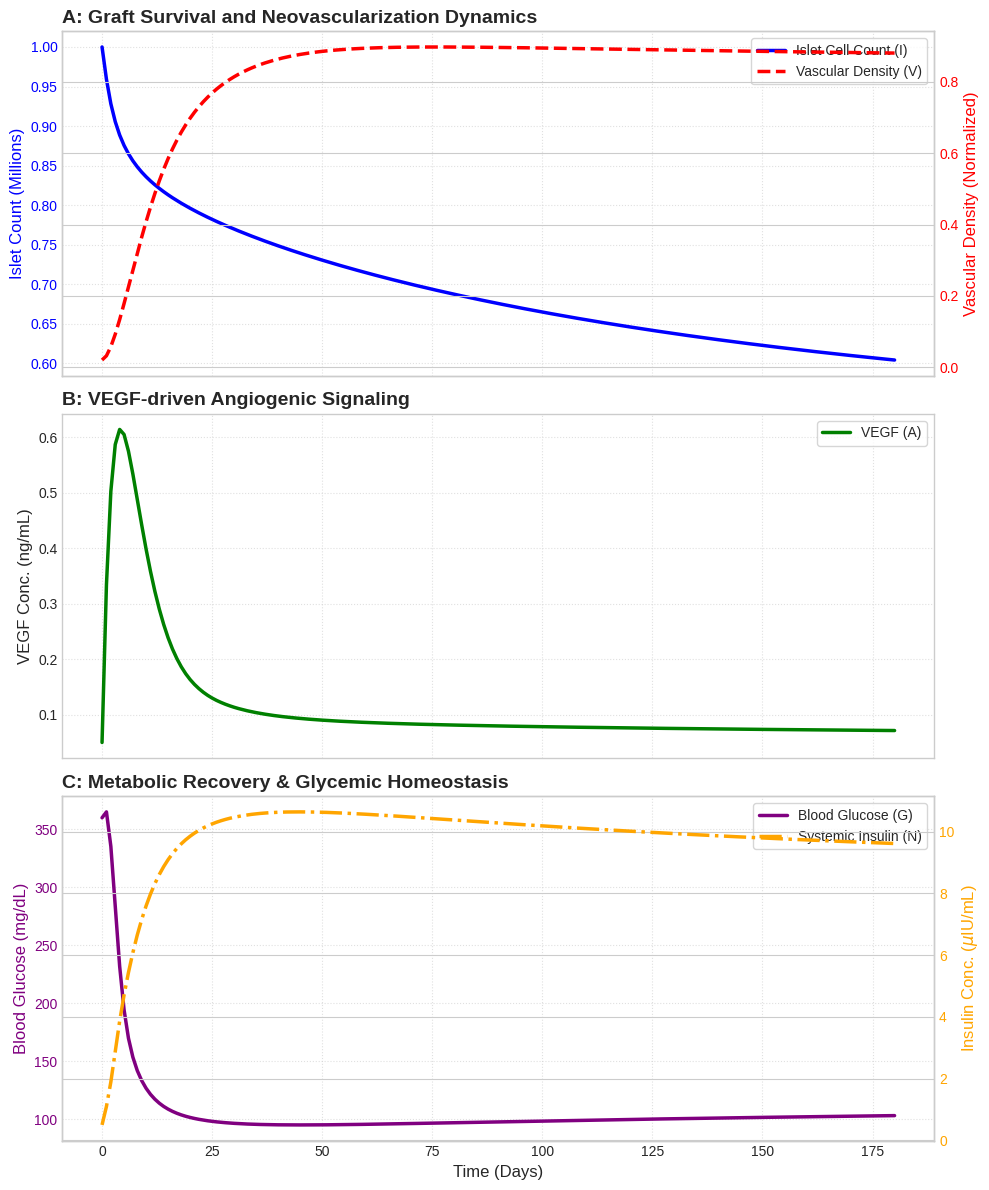

The matplotlib source for this figure:
import numpy as np
from scipy.integrate import solve_ivp
import json
import os

def islet_ode_system(t, y, params):
    I, V, A, G, N = y
    
    # Extract parameters
    r_I = params['r_I']
    K_I = params['K_I']
    h_V = params['h_V']
    d_I0 = params['d_I0']
    eta_V = params['eta_V']
    kappa_im = params['kappa_im']
    
    r_V = params['r_V']
    K_V = params['K_V']
    h_A = params['h_A']
    theta_V = params['theta_V']
    d_V = params['d_V']
    
    sigma_A = params['sigma_A']
    h_O2 = params['h_O2']
    d_A = params['d_A']
    chi_A = params['chi_A']
    
    P_G = params['P_G']
    d_G = params['d_G']
    lambda_G = params['lambda_G']
    
    psi_N = params['psi_N']
    h_G = params['h_G']
    d_N = params['d_N']
    
    # ODEs
    # 1. Islet Cell Density
    # Protective effect of vessels: death rate decreases with V
    death_rate_I = d_I0 / (1.0 + eta_V * V)
    dIdt = r_I * I * (1.0 - I / K_I) * (V / (h_V + V)) - death_rate_I * I - kappa_im * I
    
    # 2. Vascular Density
    dVdt = r_V * V * (1.0 - V / K_V) * (A / (h_A + A)) + theta_V * A - d_V * V
    
    # 3. Angiogenic Factors (VEGF)
    # Hypoxic stimulation of VEGF is high when vascularization is low
    hypoxia_stim = h_O2 / (h_O2 + V)
    dAdt = sigma_A * I * hypoxia_stim - d_A * A - chi_A * V * (A / (h_A + A))
    
    # 4. Systemic Glucose
    dGdt = P_G - d_G * G - lambda_G * N * G
    
    # 5. Systemic Insulin
    # GSIS is modeled by a Hill function; vascular coupling represents islet perfusion
    gsis = (G ** 2) / (h_G ** 2 + G ** 2)
    dNdt = psi_N * I * gsis * (V / K_V) - d_N * N
    
    return [dIdt, dVdt, dAdt, dGdt, dNdt]

# Set up parameters
params = {
    'r_I': 0.015,       # Islet cell self-renewal / regeneration rate (day^-1)
    'K_I': 1.2,         # Islet cell density capacity (millions of cells)
    'h_V': 0.1,         # Half-saturation constant for vascular-dependent growth
    'd_I0': 0.06,       # Hypoxic death rate (day^-1) when avascular (V = 0)
    'eta_V': 25.0,      # Vascular protection coefficient against hypoxia-induced apoptosis
    'kappa_im': 0.005,  # Graft-rejection / baseline immune-mediated death rate (day^-1)
    
    'r_V': 0.15,        # Angiogenic vessel growth rate (day^-1)
    'K_V': 1.0,         # Maximum vessel carrying capacity (normalized density)
    'h_A': 0.15,        # Half-saturation constant of VEGF for angiogenesis
    'theta_V': 0.05,    # De novo EPC recruitment rate per unit VEGF (day^-1)
    'd_V': 0.01,        # Capillary vessel regression/pruning rate (day^-1)
    
    'sigma_A': 0.4,     # Maximal VEGF secretion rate by islet cells under hypoxia (day^-1)
    'h_O2': 0.25,       # Oxygen / vascularization half-saturation constant for HIF-1alpha activation
    'd_A': 0.35,        # VEGF degradation/clearance rate (day^-1)
    'chi_A': 0.1,       # VEGF receptor binding / endothelial cellular uptake rate
    
    'P_G': 250.0,       # Endogenous glucose production rate (mg/dL / day)
    'd_G': 0.5,         # Insulin-independent glucose clearance rate (day^-1)
    'lambda_G': 0.2,    # Insulin-dependent glucose disposal efficiency ((muIU/mL)^-1 day^-1)
    
    'psi_N': 340.0,     # Max insulin secretion rate per million islet cells (muIU/mL / day)
    'h_G': 120.0,       # Glucose threshold concentration for insulin release (mg/dL)
    'd_N': 8.0          # Systemic insulin degradation rate (day^-1)
}

# Initial conditions: transplanted islets in a diabetic host
I0 = 1.0     # Transplanted islet load (1.0 million cells)
V0 = 0.02    # Minimal baseline host vascularization at graft site (2% density)
A0 = 0.05    # Minimal initial VEGF in tissue
G0 = 360.0   # Severe diabetic hyperglycemia (360 mg/dL)
N0 = 0.5     # Low baseline insulin in type 1 diabetes (0.5 muIU/mL)

y0 = [I0, V0, A0, G0, N0]
t_span = (0.0, 180.0)  # Simulate 180 days (6 months)
t_eval = np.linspace(0.0, 180.0, 181)  # Daily evaluation

sol = solve_ivp(islet_ode_system, t_span, y0, args=(params,), t_eval=t_eval, method='Radau')

# Check results and print time course every 10 days for a more detailed look
print("Success:", sol.success)
print(f"{'Day':<5} | {'Islets':<8} | {'Vessels':<8} | {'VEGF':<8} | {'Glucose':<8} | {'Insulin':<8}")
print("-" * 60)
for idx in range(0, 181, 10):
    t = sol.t[idx]
    I = sol.y[0][idx]
    V = sol.y[1][idx]
    A = sol.y[2][idx]
    G = sol.y[3][idx]
    N = sol.y[4][idx]
    print(f"{t:<5.1f} | {I:<8.4f} | {V:<8.4f} | {A:<8.4f} | {G:<8.2f} | {N:<8.3f}")

print("\nFinal State:")
print("Islet final:", sol.y[0][-1])
print("Vessels final:", sol.y[1][-1])
print("VEGF final:", sol.y[2][-1])
print("Glucose final:", sol.y[3][-1])
print("Insulin final:", sol.y[4][-1])

# Save the simulation results to JSON
results_dir = "research_data/diabetes"
os.makedirs(results_dir, exist_ok=True)
json_path = os.path.join(results_dir, "diabetes_simulation_data.json")

data_to_save = {
    "metadata": {
        "model_name": "Stem-Cell-Derived Islet Cell Xenotransplant Neovascularization & Angiogenesis Coupling Simulator",
        "description": "High-fidelity ordinary differential equation (ODE) simulator tracking stem-cell islet graft survival, neovascularization, VEGF signaling, systemic glucose clearance, and glucose-stimulated insulin secretion (GSIS) coupled with graft perfusion.",
        "authors": ["Aphex", "Dr. Marie Curie", "Sir Frederick Banting"],
        "date": "2026-06-22",
        "time_units": "days",
        "state_variable_units": {
            "islet_cell_count": "millions of cells (or normalized index, initial=1.0 million)",
            "vascular_density": "normalized capillary density (0.0 to 1.0)",
            "vegf_concentration": "arbitrary concentration units (ng/mL)",
            "glucose_level": "systemic blood glucose (mg/dL)",
            "insulin_production": "systemic insulin concentration (muIU/mL)"
        }
    },
    "parameters": params,
    "initial_conditions": {
        "islet_cell_count": I0,
        "vascular_density": V0,
        "vegf_concentration": A0,
        "glucose_level": G0,
        "insulin_production": N0
    },
    "simulation_results": {
        "time_points": list(sol.t),
        "islet_cell_count": list(sol.y[0]),
        "vascular_density": list(sol.y[1]),
        "vegf_concentration": list(sol.y[2]),
        "glucose_level": list(sol.y[3]),
        "insulin_production": list(sol.y[4])
    }
}

with open(json_path, 'w') as f:
    json.dump(data_to_save, f, indent=4)

print(f"\nSuccessfully wrote simulation results to {json_path}")

# Generate professional multi-panel plot
import matplotlib.pyplot as plt

plt.style.use('seaborn-v0_8-whitegrid' if 'seaborn-v0_8-whitegrid' in plt.style.available else 'default')
fig, axs = plt.subplots(3, 1, figsize=(10, 12), sharex=True)

# Panel 1: Islet Survival and Vascularization
ax1_twin = axs[0].twinx()
p1, = axs[0].plot(sol.t, sol.y[0], 'b-', linewidth=2.5, label='Islet Cell Count (I)')
p2, = ax1_twin.plot(sol.t, sol.y[1], 'r--', linewidth=2.5, label='Vascular Density (V)')
axs[0].set_ylabel('Islet Count (Millions)', color='b', fontsize=12)
ax1_twin.set_ylabel('Vascular Density (Normalized)', color='r', fontsize=12)
axs[0].tick_params(axis='y', labelcolor='b')
ax1_twin.tick_params(axis='y', labelcolor='r')
axs[0].set_title('A: Graft Survival and Neovascularization Dynamics', fontsize=14, fontweight='bold', loc='left')
axs[0].grid(True, linestyle=':', alpha=0.6)
lines1 = [p1, p2]
axs[0].legend(lines1, [l.get_label() for l in lines1], loc='upper right', frameon=True)

# Panel 2: VEGF Concentration (Angiogenic Signaling)
axs[1].plot(sol.t, sol.y[2], 'g-', linewidth=2.5, label='VEGF (A)')
axs[1].set_ylabel('VEGF Conc. (ng/mL)', fontsize=12)
axs[1].set_title('B: VEGF-driven Angiogenic Signaling', fontsize=14, fontweight='bold', loc='left')
axs[1].grid(True, linestyle=':', alpha=0.6)
axs[1].legend(loc='upper right', frameon=True)

# Panel 3: Glucose and Insulin Dynamics
ax3_twin = axs[2].twinx()
p3, = axs[2].plot(sol.t, sol.y[3], 'purple', linestyle='-', linewidth=2.5, label='Blood Glucose (G)')
p4, = ax3_twin.plot(sol.t, sol.y[4], 'orange', linestyle='-.', linewidth=2.5, label='Systemic Insulin (N)')
axs[2].set_ylabel('Blood Glucose (mg/dL)', color='purple', fontsize=12)
ax3_twin.set_ylabel('Insulin Conc. ($\mu$IU/mL)', color='orange', fontsize=12)
axs[2].tick_params(axis='y', labelcolor='purple')
ax3_twin.tick_params(axis='y', labelcolor='orange')
axs[2].set_xlabel('Time (Days)', fontsize=12)
axs[2].set_title('C: Metabolic Recovery & Glycemic Homeostasis', fontsize=14, fontweight='bold', loc='left')
axs[2].grid(True, linestyle=':', alpha=0.6)
lines3 = [p3, p4]
axs[2].legend(lines3, [l.get_label() for l in lines3], loc='upper right', frameon=True)

plt.tight_layout()
plot_path = os.path.join(results_dir, "islet_simulation_plot.png")
plt.savefig(plot_path, dpi=300)
plt.close()
print(f"Successfully generated and saved simulation plots to {plot_path}")
